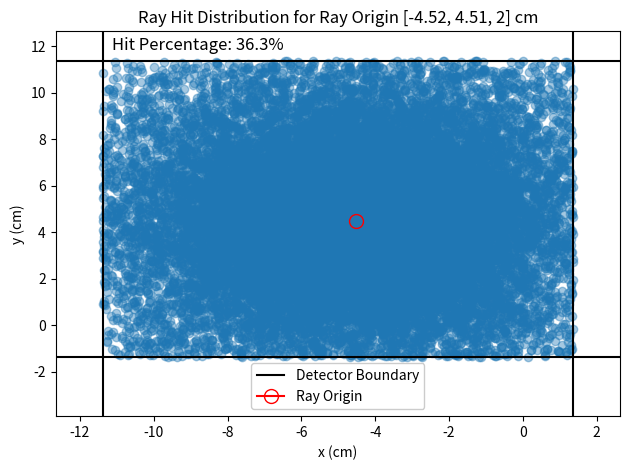
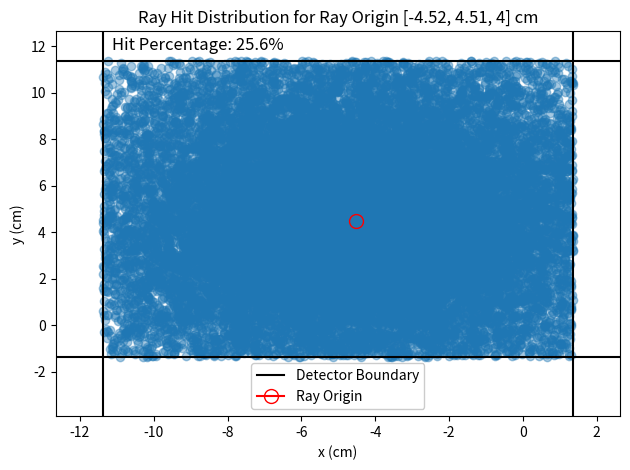
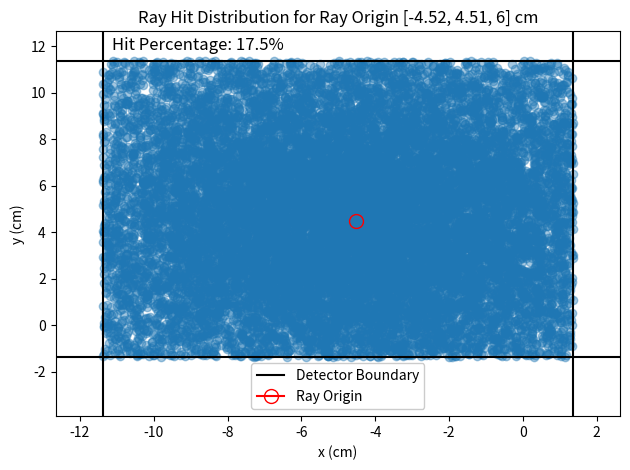
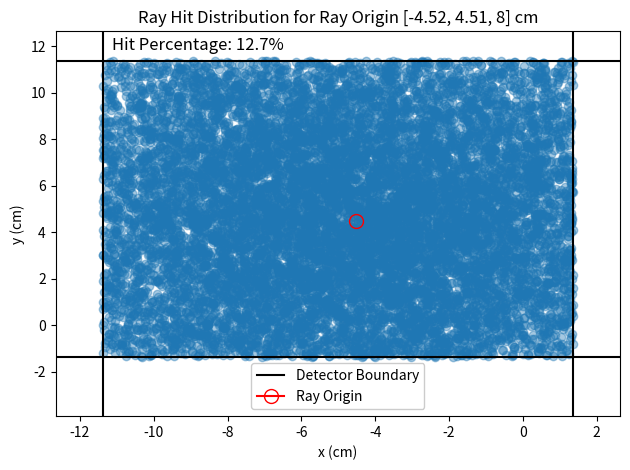
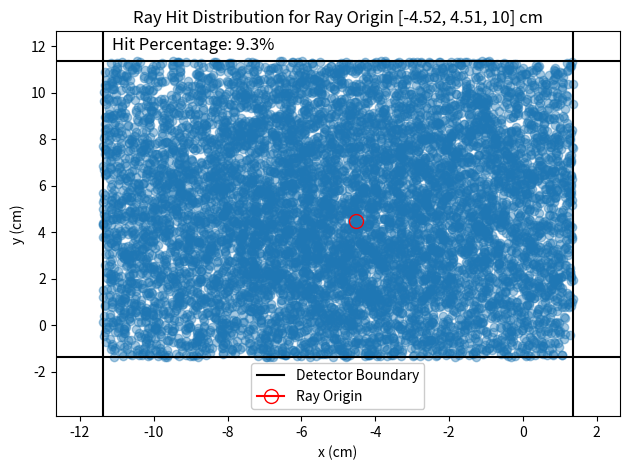
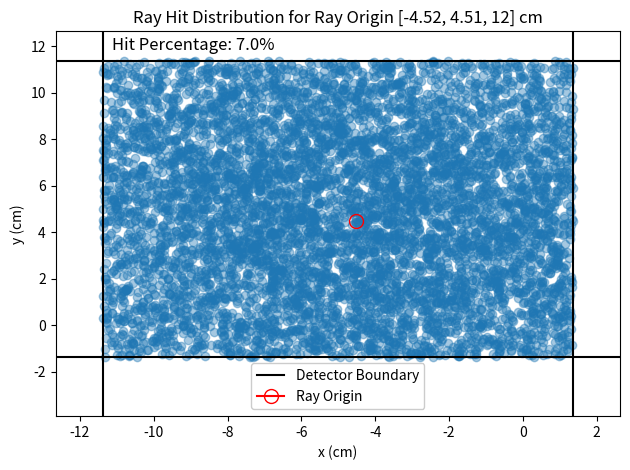
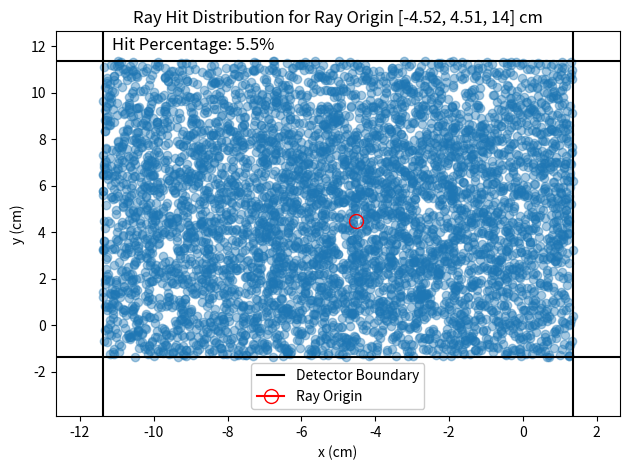
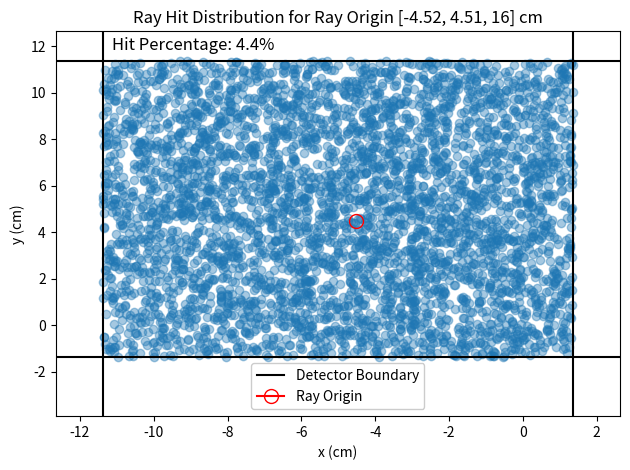
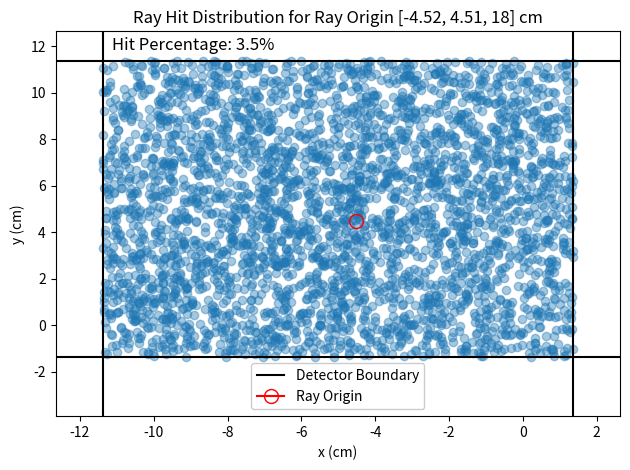
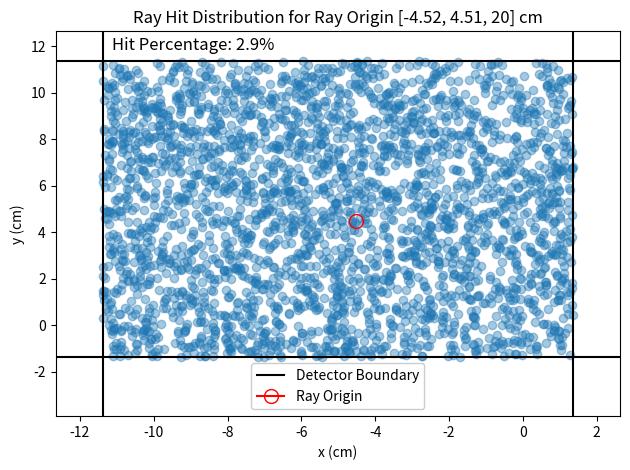
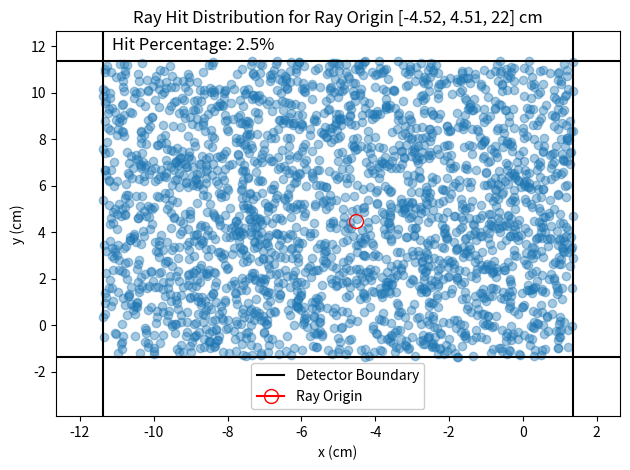
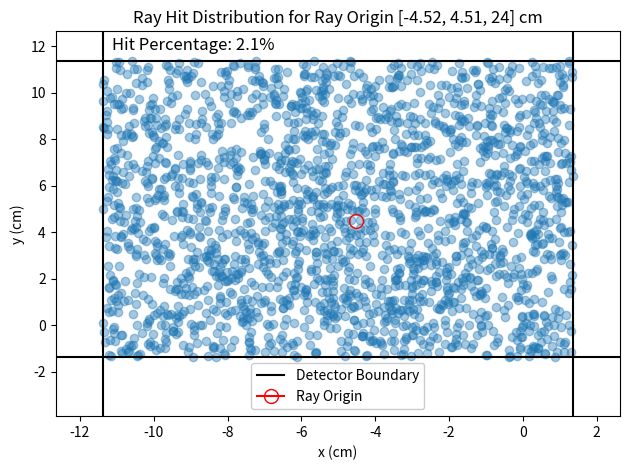
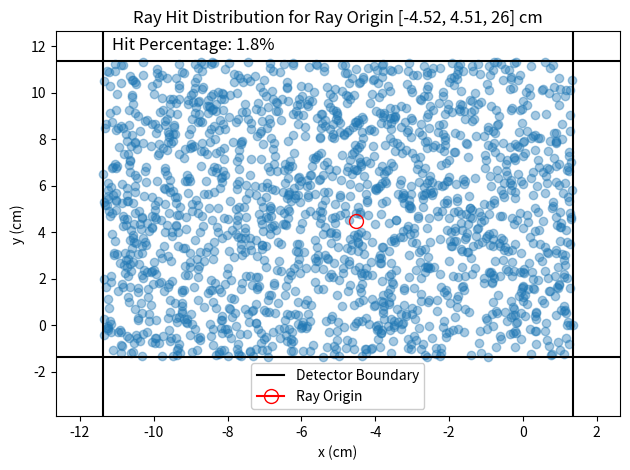
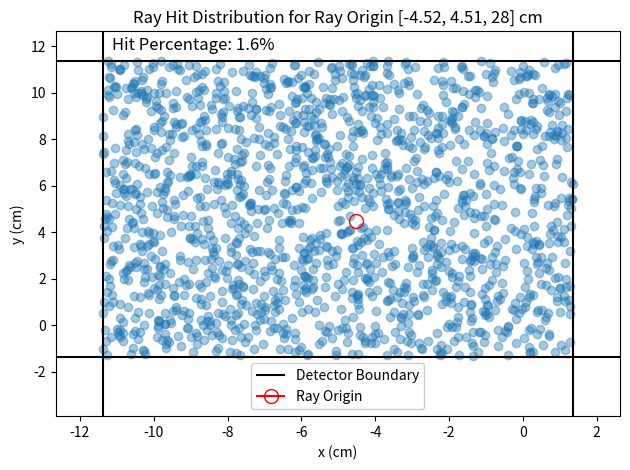
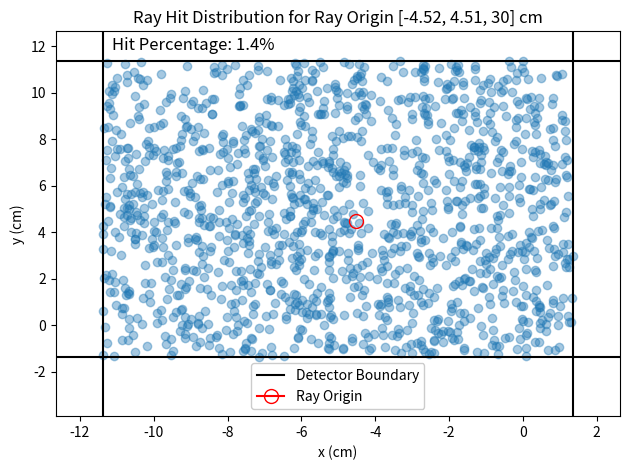
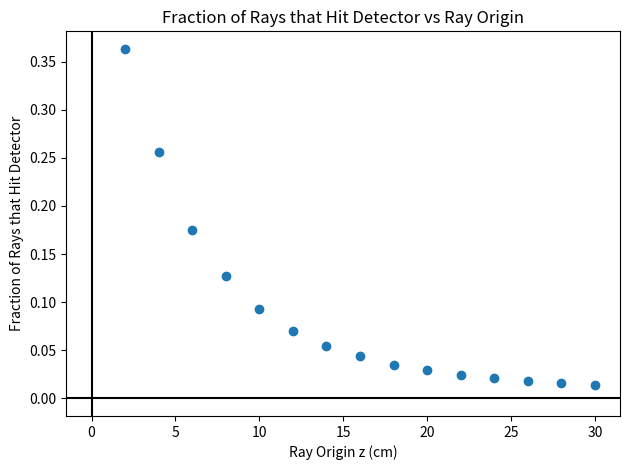

Write the Python code that produced these figures, in order.
#!/usr/bin/env python3
# -*- coding: utf-8 -*-
"""
Created on January 29 1:47 PM 2024
Created in PyCharm
Created as saclay_micromegas/expected_rate_estimation.py

[redacted]
"""

import numpy as np
import matplotlib.pyplot as plt


def main():
    detector = {'x_min': -11.3875, 'x_max': 1.35625, 'y_min': -1.355, 'y_max': 11.37}  # Detector boundaries cm
    det_center = ((detector['x_max'] + detector['x_min']) / 2, (detector['y_max'] + detector['y_min']) / 2)
    n_rays = 100000  # Number of rays to generate

    source_activity = 3.7e5  # Bq  (3.7e5 is 10 uCi, my ballpark guess for the source activity)

    ray_z_origins = [2, 4, 6, 8, 10, 12, 14, 16, 18, 20, 22, 24, 26, 28, 30]  # cm z origins of rays

    hit_fractions, rates = [], []
    for ray_z_origin in ray_z_origins:
        ray_origin = (det_center[0] + 0.5, det_center[1] - 0.5, ray_z_origin)  # Ray origin (x, y, z) cm
        intercepts = generate_rays(n_rays, ray_origin)
        ray_hits = rays_hit_rectangular_detector(intercepts, detector['x_min'], detector['x_max'],
                                                 detector['y_min'], detector['y_max'])
        hit_fraction = len(ray_hits) / n_rays
        expected_rate = calc_expected_rate(source_activity, hit_fraction)
        print(f'z={ray_z_origin}cm,  hit fraction: '
              f'{hit_fraction * 100:.2f}% +- {np.sqrt(hit_fraction * (1 - hit_fraction) / n_rays) * 100:.2f}%,  '
              f'expected rate: {expected_rate:.2f} Hz')
        plot_ray_hit_distribution(ray_hits, ray_origin, detector['x_min'], detector['x_max'], detector['y_min'],
                                  detector['y_max'], hit_fraction)
        hit_fractions.append(hit_fraction)
        rates.append(expected_rate)
    plot_hit_fractions_vs_z(ray_z_origins, hit_fractions)
    print('{' + ', '.join([f'{z}: {rate:.2f}' for z, rate in zip(ray_z_origins, rates)]) + '}')
    plt.show()
    print('donzo')


def generate_rays(n_rays, ray_origin):
    """
    Generate n_rays rays from the ray_origin and return their x, y coordinate where the ray intersects the z=0 plane
    :param n_rays:
    :param ray_origin:
    :return:
    """
    intercepts = np.zeros((n_rays, 2))
    for i in range(n_rays):
        phi, theta = get_random_ray()
        ray_unit_vector = calc_ray_unit_vector(phi, theta)
        intercepts[i] = calculate_ray_xy_intercept(ray_origin, ray_unit_vector)
    return intercepts


def get_random_ray():
    """
    Generate a random ray from the origin
    :return: phi, theta of ray
    """
    phi = np.random.uniform(0, 2 * np.pi)
    theta = np.arccos(np.random.uniform(-1, 1))
    return phi, theta


def calc_ray_unit_vector(phi, theta):
    """
    Calculate the unit vector of a ray from the origin
    :param phi:
    :param theta:
    :return:
    """
    x = np.cos(phi) * np.sin(theta)
    y = np.sin(phi) * np.sin(theta)
    z = np.cos(theta)
    return x, y, z


def calculate_ray_xy_intercept(ray_origin, ray_unit_vector):
    """
    Calculate the x and y coordinates at which the ray intercepts the z=0 plane
    :param ray_origin: 3D origin of ray (x, y, z)
    :param ray_unit_vector: Unit vector of ray (x, y, z)
    :return: x, y coordinates of ray intercept
    """
    if ray_unit_vector[2] == 0:
        return None, None
    if ray_origin[2] == 0:
        return ray_origin[0], ray_origin[1]
    if ray_unit_vector[2] * ray_origin[2] > 0:
        return None, None
    x = ray_origin[0] - ray_origin[2] * ray_unit_vector[0] / ray_unit_vector[2]
    y = ray_origin[1] - ray_origin[2] * ray_unit_vector[1] / ray_unit_vector[2]
    return x, y


def ray_hit_rectangular_detector(ray_x, ray_y, det_x_min, det_x_max, det_y_min, det_y_max):
    """
    Determine if a ray intercepts a rectangular detector on the z=0 plane
    :param ray_x: x position of the ray when it intercepts the z=0 plane
    :param ray_y: y position of the ray when it intercepts the z=0 plane
    :param det_x_min: Detector's lower x boundary
    :param det_x_max: Detector's upper x boundary
    :param det_y_min: Detector's lower y boundary
    :param det_y_max: Detector's upper y boundary
    :return: Boolean of whether the ray intercepts the detector
    """
    if det_x_min <= ray_x <= det_x_max and det_y_min <= ray_y <= det_y_max:
        return True
    else:
        return False


def rays_hit_rectangular_detector(ray_intercept_array, det_x_min, det_x_max, det_y_min, det_y_max):
    """
    Determine if a set of rays intercept a rectangular detector on the z=0 plane
    :param ray_intercept_array: Array of ray intercepts (x, y)
    :param det_x_min: Detector's lower x boundary
    :param det_x_max: Detector's upper x boundary
    :param det_y_min: Detector's lower y boundary
    :param det_y_max: Detector's upper y boundary
    :return: Boolean array of whether each ray intercepts the detector
    """
    rays = np.array(ray_intercept_array)
    ray_hits = rays[(det_x_min <= rays[:, 0]) & (rays[:, 0] <= det_x_max) &
                    (det_y_min <= rays[:, 1]) & (rays[:, 1] <= det_y_max)]
    return ray_hits


def calc_expected_rate(source_activity, hit_fraction):
    """
    Calculate the expected rate of hits on the detector
    :param source_activity: Activity of the source in Bq
    :param hit_fraction: Fraction of rays that hit the detector
    :return: Expected rate of hits on the detector
    """
    return source_activity * hit_fraction


def plot_ray_hit_distribution(ray_hits, ray_origin, det_x_min, det_x_max, det_y_min, det_y_max, hit_fraction):
    """
    Plot the distribution of ray intercepts on the z=0 plane
    :param ray_hits: Array of ray intercepts (x, y)
    :param ray_origin: Origin of the rays (x, y, z)
    :param det_x_min: Detector's lower x boundary
    :param det_x_max: Detector's upper x boundary
    :param det_y_min: Detector's lower y boundary
    :param det_y_max: Detector's upper y boundary
    :param hit_fraction: Fraction of rays that hit the detector
    :return:
    """
    det_x_len, det_y_len = det_x_max - det_x_min, det_y_max - det_y_min
    fig, ax = plt.subplots()
    plt.title(f'Ray Hit Distribution for Ray Origin {[round(x_i, 2) for x_i in ray_origin]} cm')
    plt.xlabel('x (cm)')
    plt.ylabel('y (cm)')
    plt.axhline(det_y_min, color='black', label='Detector Boundary')
    plt.axhline(det_y_max, color='black')
    plt.axvline(det_x_min, color='black')
    plt.axvline(det_x_max, color='black')
    plt.xlim(det_x_min - det_x_len * 0.1, det_x_max + det_x_len * 0.1)
    plt.ylim(det_y_min - det_y_len * 0.2, det_y_max + det_y_len * 0.1)
    plt.text(det_x_min + det_x_len * 0.02, det_y_max + det_y_len * 0.08, f'Hit Percentage: {hit_fraction * 100:.1f}%',
             ha='left', va='top', fontsize=12)
    plt.plot([ray_origin[0]], ray_origin[1], marker='o', color='red', fillstyle='none', label='Ray Origin',
             ms=10, zorder=10)
    plt.plot(ray_hits[:, 0], ray_hits[:, 1], marker='o', ls='None', alpha=0.4, zorder=0)
    plt.legend(framealpha=1)
    fig.tight_layout()


def plot_hit_fractions_vs_z(ray_z_origins, hit_fractions):
    """
    Plot the fraction of rays that hit the detector vs the z origin of the rays
    :param ray_z_origins: Array of z origins of the rays
    :param hit_fractions: Array of fractions of rays that hit the detector
    :return:
    """
    fig, ax = plt.subplots()
    plt.title('Fraction of Rays that Hit Detector vs Ray Origin')
    plt.xlabel('Ray Origin z (cm)')
    plt.ylabel('Fraction of Rays that Hit Detector')
    plt.axhline(0.0, color='black', ls='-')
    plt.axvline(0.0, color='black', ls='-')
    plt.plot(ray_z_origins, hit_fractions, marker='o', ls='None')
    fig.tight_layout()


if __name__ == '__main__':
    main()
